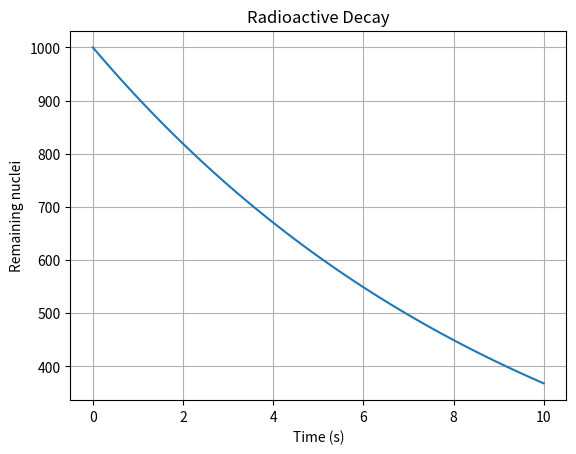

Write Python code to recreate this figure.

import numpy as np
import matplotlib.pyplot as plt

print("Computational Nuclear Physics")
print("NumPy version:", np.__version__)

time = np.linspace(0, 10, 100)
N0 = 1000
decay_constant = 0.1

N = N0 * np.exp(-decay_constant * time)

plt.plot(time, N)
plt.xlabel("Time (s)")
plt.ylabel("Remaining nuclei")
plt.title("Radioactive Decay")
plt.grid(True)
plt.show()
